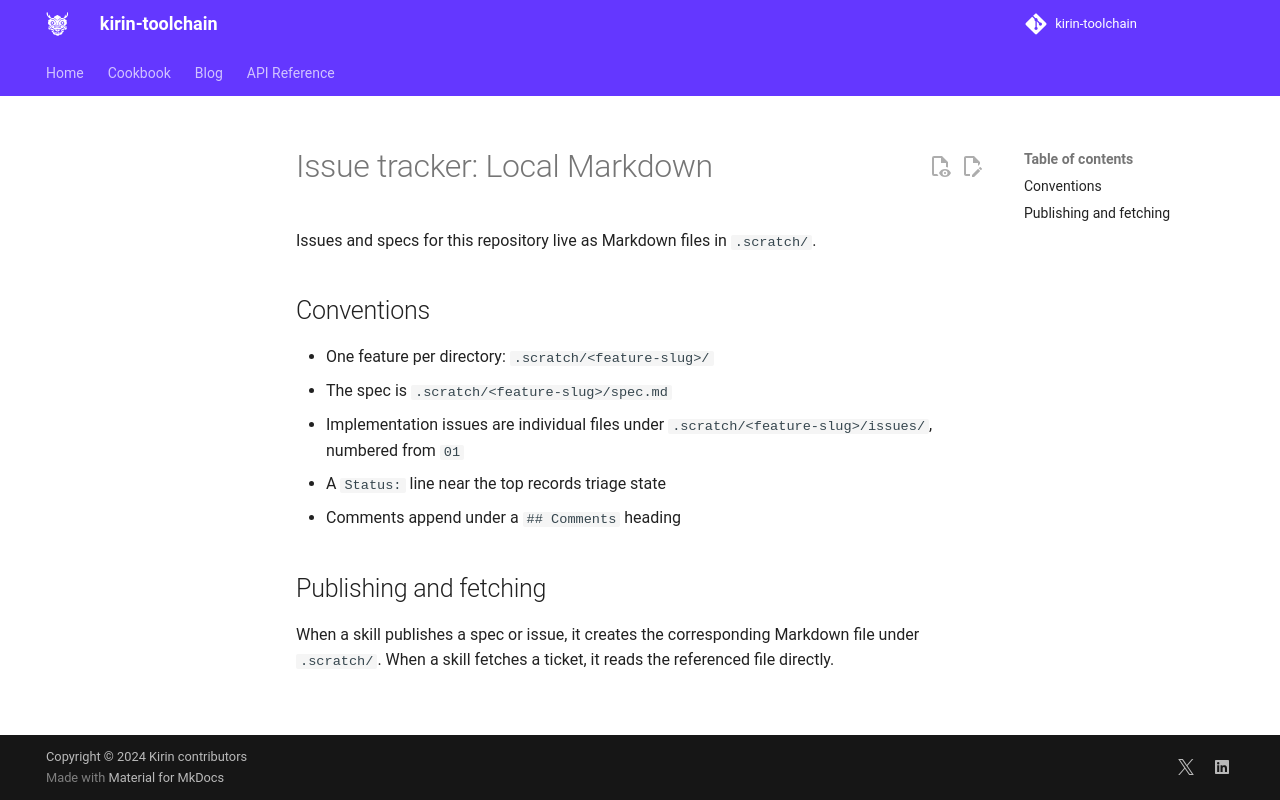

repository: QuEraComputing/kirin · page: dev/agents/issue-tracker/index.html · generator: mkdocs

# Issue tracker: Local Markdown

Issues and specs for this repository live as Markdown files in `.scratch/`.

## Conventions

- One feature per directory: `.scratch/<feature-slug>/`
- The spec is `.scratch/<feature-slug>/spec.md`
- Implementation issues are individual files under
  `.scratch/<feature-slug>/issues/`, numbered from `01`
- A `Status:` line near the top records triage state
- Comments append under a `## Comments` heading

## Publishing and fetching

When a skill publishes a spec or issue, it creates the corresponding Markdown
file under `.scratch/`. When a skill fetches a ticket, it reads the referenced
file directly.
